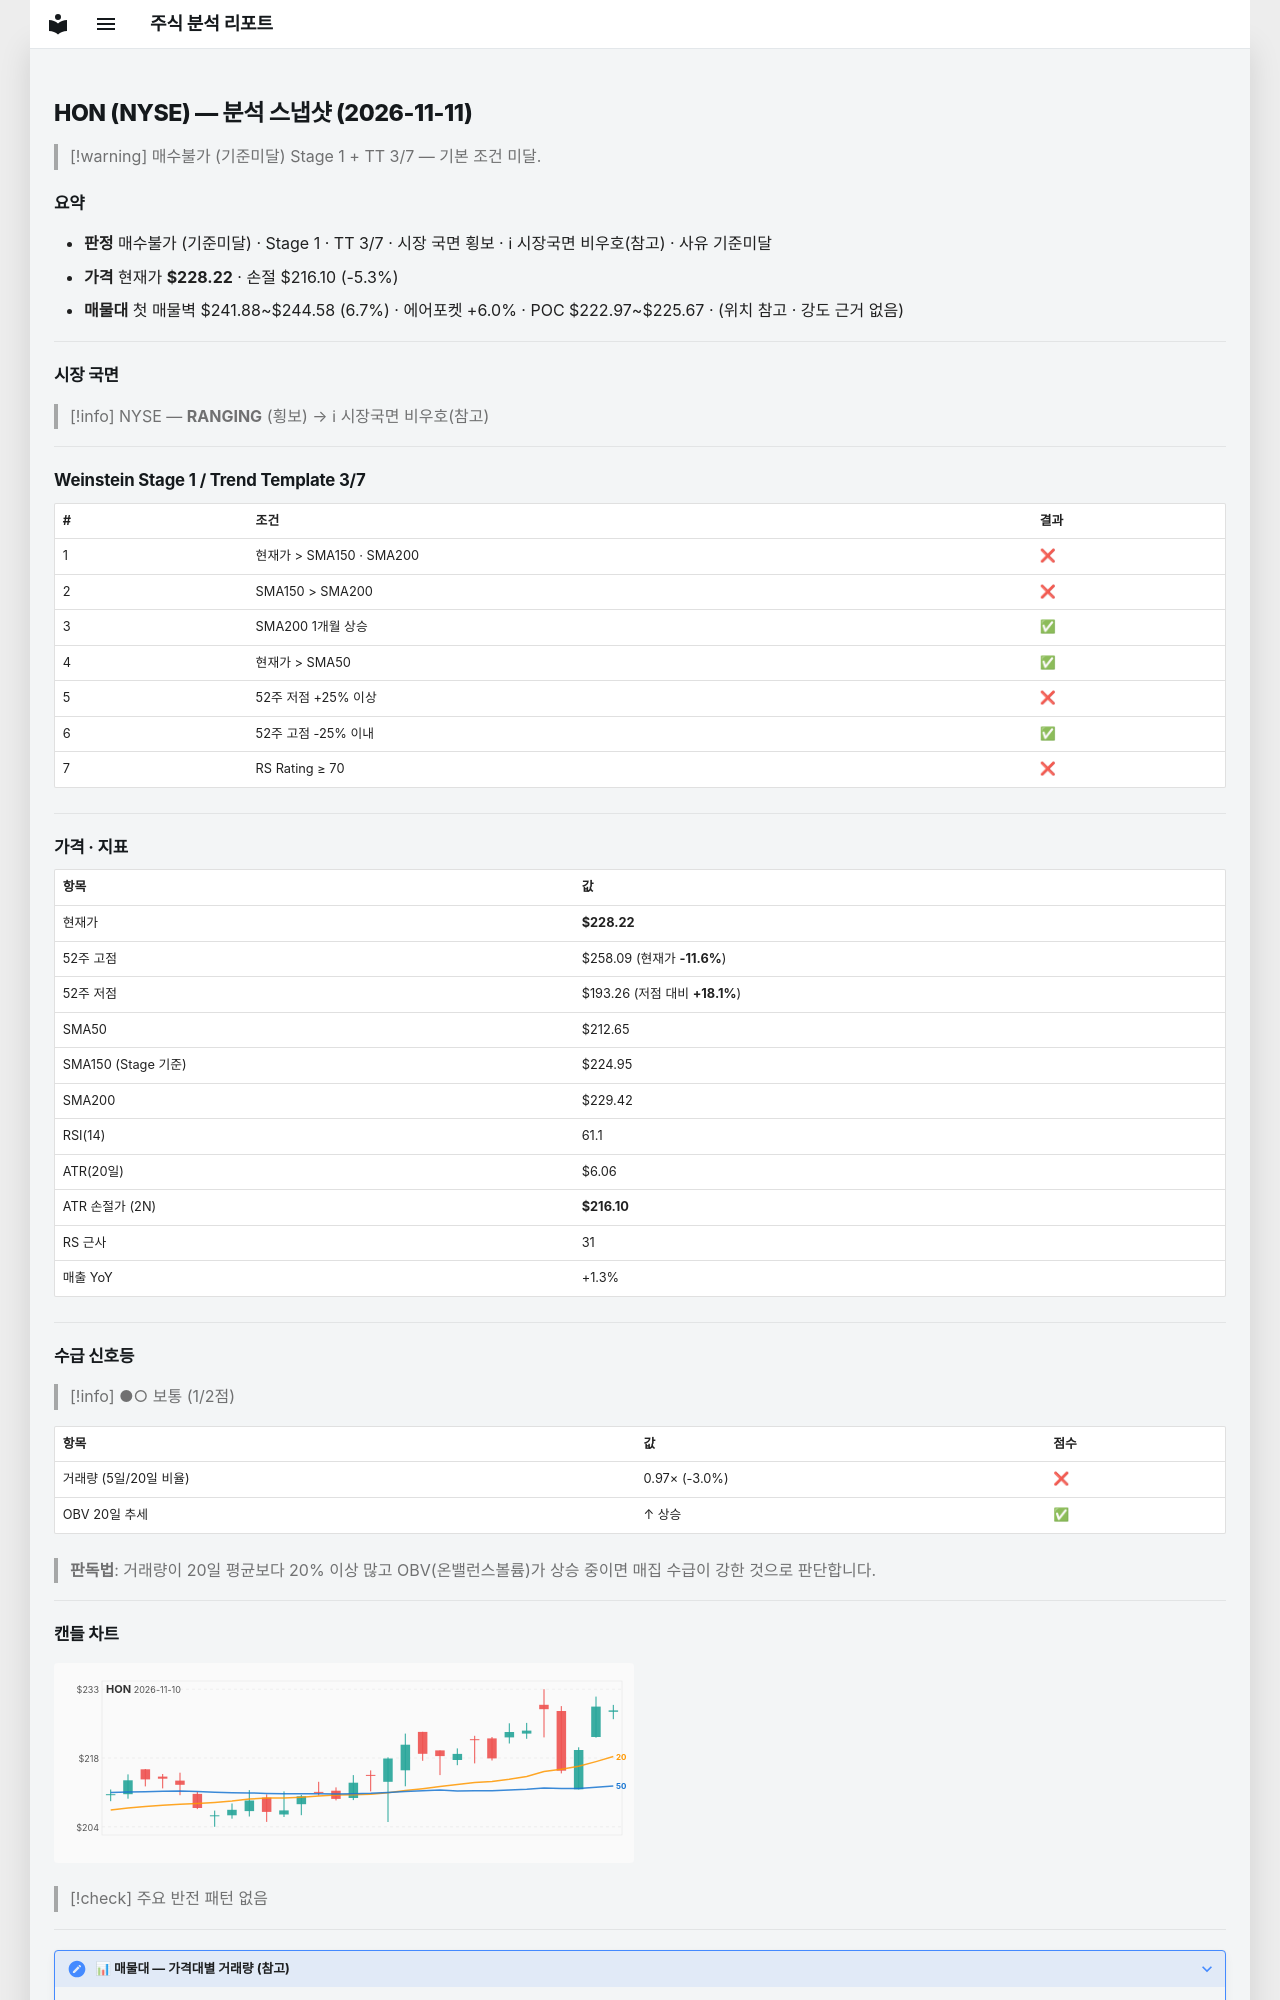

repository: soloandco/stock-reports · page: snapshots/HON-2026-11-11/index.html · generator: mkdocs

---
type: analysis-snapshot
title: HON 분석 스냅샷
ticker: HON
market: NYSE
created: 2026-11-11
updated: 2026-11-11
bar-date: 2026-11-10
verdict: 매수불가
verdict-reason: 기준미달
real-rr: 1.90
sma50-gap-pct: 7.3
weekly-position: 저항대아래
weekly-overhead-price: 251.25
weekly-overhead-pct: 10.1
stage: 1
trend-template-score: 3
tt-max: 7
ma-set: sma-50-150-200
price: 228.22000122070312
stop-price: 216.09547574826772
market-regime: RANGING
supply-demand-score: 1/2
supply-demand-label: 보통
status: tracking
tags:
  - stock-agent
  - watchlist
  - HON
  - analysis
related:
  - "[[analysis-template]]"
---

# HON (NYSE) — 분석 스냅샷 (2026-11-11)

> [!warning] 매수불가 (기준미달)
> Stage 1 + TT 3/7 — 기본 조건 미달.

## 요약

- **판정** 매수불가 (기준미달) · Stage 1 · TT 3/7 · 시장 국면 횡보 · ℹ 시장국면 비우호(참고) · 사유 기준미달
- **가격** 현재가 **$228.22** · 손절 $216.10 (-5.3%)
- **매물대** 첫 매물벽 $241.88~$244.58 (6.7%) · 에어포켓 +6.0% · POC $222.97~$225.67 · (위치 참고 · 강도 근거 없음)

---

## 시장 국면

> [!info] NYSE — **RANGING** (횡보) → ℹ 시장국면 비우호(참고)

---

## Weinstein Stage 1 / Trend Template 3/7

| # | 조건 | 결과 |
|---|------|------|
| 1 | 현재가 > SMA150 · SMA200 | ❌ |
| 2 | SMA150 > SMA200 | ❌ |
| 3 | SMA200 1개월 상승 | ✅ |
| 4 | 현재가 > SMA50 | ✅ |
| 5 | 52주 저점 +25% 이상 | ❌ |
| 6 | 52주 고점 -25% 이내 | ✅ |
| 7 | RS Rating ≥ 70 | ❌ |

---

## 가격 · 지표

| 항목 | 값 |
|------|---|
| 현재가 | **$228.22** |
| 52주 고점 | $258.09 (현재가 **-11.6%**) |
| 52주 저점 | $193.26 (저점 대비 **+18.1%**) |
| SMA50 | $212.65 |
| SMA150 (Stage 기준) | $224.95 |
| SMA200 | $229.42 |
| RSI(14) | 61.1 |
| ATR(20일) | $6.06 |
| ATR 손절가 (2N) | **$216.10** |
| RS 근사 | 31 |
| 매출 YoY | +1.3% |

---
## 수급 신호등

> [!info] ●○ 보통 (1/2점)

| 항목 | 값 | 점수 |
|------|------|------|
| 거래량 (5일/20일 비율) | 0.97× (-3.0%) | ❌ |
| OBV 20일 추세 | ↑ 상승 | ✅ |

> **판독법**: 거래량이 20일 평균보다 20% 이상 많고 OBV(온밸런스볼륨)가 상승 중이면 매집 수급이 강한 것으로 판단합니다.

---
